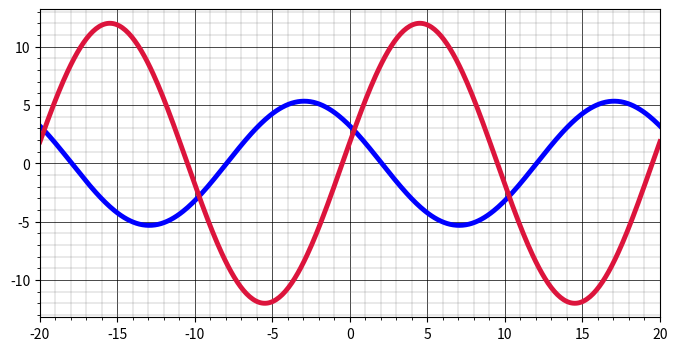

This chart was generated by the following Python code:
import numpy as np
import json
import cmath
import matplotlib.pyplot as plt

class Component:
    """
    Class representing an abstract component in a circuit, connected to nodes
    in a circuit. Can be a passive component or sources.
    """

    def __init__(self, name: str, nodeA: int, nodeB: int):
        """
        Initializes a component with a name and two nodes.

        Parameters:
            name: the name of the component, labelled by the user
            nodeA: the node connected to the positive terminal of the component,
            if any
            nodeB: the node connected to the negative terminal of the componenet,
            if any

        Representation Invariants:
            - nodeA and nodeB must be non-negative integers
        """

        if not (isinstance(nodeA, int) and isinstance(nodeB, int)):
            raise TypeError("nodeA and nodeB must be integers")
        if nodeA < 0 or nodeB < 0:
            raise ValueError("nodeA and nodeB must be non-negative")
        if nodeA == nodeB:
            raise ValueError(f"{name}: both terminals on node {nodeA}")

        self._name = name
        self._nodeA = nodeA
        self._nodeB = nodeB

    def get_name(self) -> str:
        """Returns the name of the component"""

        return self._name
    
    def get_nodes(self) -> tuple[int, int]:
        """
        Returns the nodes connected to the component. A is on the left 
        (first element), B is on the right (second element).
        """

        return (self._nodeA, self._nodeB)

    def get_value(self) -> float:
        """Returns the value of the component"""
        raise NotImplementedError("Subclasses must implement get_value()")

class ActiveComponent(Component):
    def __init__(self, name: str, nodeA: int, nodeB: int, value: float, phase: float = 0.0):
        super().__init__(name, nodeA, nodeB)
        self._value = value
        self._phase = phase

    def get_value(self) -> float:
        """
        Returns the value of the active component, which could be voltage
        or current            
        """
        return self._value

    def get_phase(self) -> float:
        """
        Returns the phase of the active component, an angle in degrees.
        """
        return self._phase

    def get_phasor(self) -> complex:
        """
        Source value as a complex phasor. Phase in degrees.
        """
        return self._value * np.exp(1j * np.radians(self.get_phase()))

    @property
    def phase(self) -> float:
        """Return phase of source, normalised to the principal angle"""
        return (self._phase + 180) % 360 - 180
    
class PassiveComponent(Component):
    """
    Subclass of Component, representing a passive component in a circuit, 
    which encompasses resistors, capacitors, and inductors. 
    """
    def __init__(self, name: str, nodeA: int, nodeB: int, value: float, current: float | None = None):
        """
        Initializes a passive component with a name and two nodes. 
        The component is connected between two nodes in the circuit, node A is
        the positive terminal and node B is the negative terminal.
        """
        super().__init__(name, nodeA, nodeB)
        self._value = value
        self._current = current

    def get_value(self) -> float:
        """
        Returns the value of the passive component, which could be resistance,
        capacitance or inductance.
        """
        return self._value

    # Access current value, use self.current
    @property
    def current(self) -> float | None:           
        """Return the current value"""
        return self._current
    
    # Set current value, use self.current = value
    @current.setter
    def current(self, val: float | None) -> None:
        self._current = val
    
    # To be overriden in the child class
    def get_impedance(self, omega: float = 0.0) -> float:
        """
        Returns the impedance of the component.

        Parameters:
            omega: Angular frequency (radians/sec). Defaults to 0 in DC circuits.
        """
        raise NotImplementedError(
            f"{type(self).__name__} must define get_impedance()"
        )

    def __repr__(self) -> str:
        return f"{self.get_name()}, {self.get_nodes()[0]}->{self.get_nodes()[0]}, {self.get_value()}"

    def admittance(self, omega: float = 0.0) -> complex:
        z = self.get_impedance(omega)
        if z == 0:
            raise ValueError(f"{self.get_name()}: zero impedance (short circuit)")
        return 1 / z

    def v_drop(self, node_voltages: dict[int, float] | None = None) -> float:
        """
        Returns the voltage drop across the component.

        If nodal voltages are known, computes V = V_nodeA - V_nodeB.
        Otherwise, fall back to Ohm's law: V = I * Z (requires self.current to be known).

        Preconditions:
            The node voltages dictionary and current are not empty
        """
        nodeA, nodeB = self.get_nodes()

        if node_voltages is not None and nodeA in node_voltages and nodeB in node_voltages:
            return node_voltages[nodeA] - node_voltages[nodeB]

        if self.current is not None:
            return self.current * self.get_impedance()

        return 0.0 #fallback 

    def calc_current(self, node_voltages: dict[int, float]) -> float:
        """Returns the current flowing through the component given the node
        voltages.

        Parameters:
            node_voltages (list[float]): A list of all the node voltages, where
            the value of index i represents the voltage at node i.
        
        Preconditions:
            The node voltages at node A and node B are not empty.
            The node_voltages dictionary is not empty
        """

        return self.v_drop(node_voltages)/self.get_impedance()
        
class Resistor(PassiveComponent):
    """
    Concrete subclass of PassiveComponent, representing a resistor. 
    """
    def __init__(self, name: str, nodeA: int, nodeB: int, resistance: float):
        """
        Initializes a resistor with a name, two nodes, with a resistance value.
        """
        super().__init__(name, nodeA, nodeB, value=resistance, current=None)

    # Access resistance value, use self.resistance
    @property
    def R(self) -> float:
        """Return the resistance value."""
        return self._value

    # Set resistance value, use self.resistance = value
    @R.setter
    def resistance(self, val: float) -> None:
        if val <= 0:
            raise ValueError("Resistance must be positive")
        self._value = val
        self.current = None

    def get_impedance(self, omega: float = 0.0) -> complex:
        return complex(self.R, 0.0)

class Capacitor(PassiveComponent):
    """
    Concrete subclass of PassiveComponent, representing a capacitor.
    """
    def __init__(self, name: str, nodeA: int, nodeB: int, capacitance: float):
        """
        Initialises a Capacitor with a name, two nodes and a capacitance (Farads).

        Preconditions:
            - the capacitance is positive
        """
        super().__init__(name, nodeA, nodeB, value=capacitance)

    @property
    def C(self) -> float:
        """
        Return the capacitance value.
        """
        return self.get_value()

    @C.setter
    def capacitance(self, val: float) -> None:
        """
        Set a capacitance value.
        """
        if val <= 0:
            raise ValueError("capacitance must be positive")
        self._value = val

    def impedance(self, omega: float = 0.0) -> complex:
        """Returns the impedance of a capacitor: Z = 1/jwC. 
        In DC circuits, it is an open circuit. 
        """
        if omega == 0:
            return complex(float("inf"), 0.0)
        return 1 / (1j * omega * self.C)

class Inductor(PassiveComponent):
    """Concrete subclass of Passive Component, representing an inductor."""
    def __init__(self, name: str, nodeA: int, nodeB: int, inductance: float):
        """
        Initialises an instance of an inductor with an inductance (Henries).
        
        Preconditions:
            inductance value is positive
        """
        super().__init__(name, nodeA, nodeB, value=inductance)

    @property
    def L(self) -> float:
        """
        Returns the inductance.
        """
        return self.get_value()

    @L.setter
    def L(self, val: float) -> None:
        """
        Set an inductance.
        """
        if val <= 0:
            raise ValueError("inductance must be positive.")
        self._value = val

    def get_impedance(self, omega: float = 0) -> complex:
        """
        Returns the impedance of the inductor, Z = jwL.
        """
        return 1j * omega * self.L

class VoltageSource(ActiveComponent):
    def __init__(self, name: str, nodeA: int, nodeB: int, voltage: float, phase: float = 0.0):
        super().__init__(name, nodeA, nodeB, value=voltage, phase=phase)

    def get_voltage(self) -> float:
        return self._value

class CurrentSource(ActiveComponent):
    def __init__(self, name: str, nodeA: int, nodeB: int, current: float, phase: float = 0.0):
        super().__init__(name, nodeA, nodeB, value=current, phase=phase)

    def get_current(self) -> float:
        return self._value

# Tolerance for checking impedance values if they are small, which will inflate
# current values
SHORT_TOL = 1e-12

def solve_nodal(components: list[Component], omega: float = 0.0) -> tuple[list[complex], dict[str, complex]]:

    all_nodes = {n for c in components for n in c.get_nodes()} # set of of all nodes

    # Containing all nodes except the ground (0)
    nodal_list = sorted(all_nodes - {0})

    if not nodal_list:
        raise ValueError("circuit has no non-ground nodes")

    # Containing all voltage sources and short-circuit passive components (only applicable to DC)
    branch_list = []

    for comp in components:
        if isinstance(comp, VoltageSource):
            branch_list.append(comp)
        # If omega is negligible for an active component, aka DC circuit ignore
        elif isinstance(comp, PassiveComponent) and abs(comp.get_impedance(omega)) < SHORT_TOL:
            branch_list.append(comp)

    # Keyed by id so the solver does not require component to be hashable
    dt_nodes = {node: i for i, node in enumerate(nodal_list)}
    dt_branch = {id(c): i + len(nodal_list) for i, c in enumerate(branch_list)}
    size = len(nodal_list) + len(branch_list)

    # Coefficients for sources/source currents V1, V2, ..., IVS1, IVS2, ...
    # Matrix rows for nodes, N1, N2, N3, ..., VS1, VS2...
    # Complex mode used to support complex numbers (phasors)
    coefficients = np.zeros((size, size), dtype=complex)

    # Value after KCL or voltage drop across two nodes
    result = np.zeros(size, dtype=complex)

    for comp in components:
        # Retrieving index of node to modify values in matrix
        nodeA, nodeB = comp.get_nodes()
        # Retrieving the left/right nodes of the components
        A = None if nodeA == 0 else dt_nodes[nodeA]
        B = None if nodeB == 0 else dt_nodes[nodeB]
        # Index of component in dt_branch
        branch_index = dt_branch.get(id(comp))

        if branch_index is not None:
            e = comp.get_phasor() if isinstance(comp, ActiveComponent) else 0j
            result[branch_index] += e

            #If both nodes are not zero, then V_A - V_B = V
            if A is not None:
                coefficients[branch_index][A] = 1 # +V_A
                coefficients[A][branch_index] = 1 # Current entering node A

            if nodeB != 0:
                coefficients[branch_index][B] = -1 #-V_B
                coefficients[B][branch_index] = -1 # Current leaving node B

        # Handling matrix modification for passive components
        elif isinstance(comp, PassiveComponent):
            # Using conductance/admittance
            Y = comp.admittance(omega)
            # Case where two nodes are not the ground
            if nodeA != 0 and nodeB != 0:
                # Current leaving node is positive
                coefficients[A][A] += Y
                coefficients[B][B] += Y
                coefficients[A][B] -= Y
                coefficients[B][A] -= Y
            # When one of the nodes is the ground, only one value is added to
            # the matrix
            if nodeA != 0 and nodeB == 0:
                coefficients[A][A] += Y
            if nodeB != 0 and nodeA == 0:
                coefficients[B][B] += Y

        # Handling matrix modification for current source
        elif isinstance(comp, CurrentSource):
            I = comp.get_current()

            # Ensure the current value is defined
            if I is None:
                raise ValueError(f"current source {comp.get_name()} has no value")

            # Modifying the result to account for KCL
            # Note that the signs are reversed since by KCL, I is on the LHS
            # but it gets carried over to the RHS
            if A is not None:
                result[A] += -float(I)
            if B is not None:
                result[B] += float(I)
 
    #Solving for nodal voltages by using inverse matrix
    try:
        x = np.linalg.solve(coefficients, result)
    except np.linalg.LinAlgError as exc:
        raise ValueError(
            "singular matrix"
        ) from exc

    # List of all the nodal voltages: V0, V1, V2, ...
    # Unused node numbers stay NaN so they can't be mistaken for 0 V.
    v_nodes = [complex("nan+nanj")] * (max(nodal_list) + 1)
    v_nodes[0] = 0j
    for i, node in enumerate(nodal_list):
        v_nodes[node] = complex(x[i])
 
    i_branches = {c.get_name(): complex(x[dt_branch[id(c)]]) for c in branch_list}
 
    return v_nodes, i_branches

def format_json(component_list: list[Component]) -> str:
    """Returns the component list in JSON format"""
    comp_dict = dict()
    for component in component_list:
        A, B = component.get_nodes()
        comp_dict[component.get_name()] = {"Type": type(component).__name__,"Nodes": (A,B), "Value": component.get_value()}

    return json.dumps(comp_dict, indent=4)

def find_output_voltage(node_pair: tuple[int, int], nodal_voltages: list[complex], omega: float) -> tuple[float, float, float]:
    """Returns the output voltage parameters, representing the voltage drop across two nodes.

    By default, the first node in the list is the positive terminal and the second
    is the negative terminal, which will be used in a certain channel in the
    oscilloscope.

    The tuple being returned is (v_mag, omega, phi) where v_mag is the magnitude of the
    voltage phasor and phi is the phase. RMS values are not used.

    These parameters will be used to plot the graph: 
        V(t) = Re(V_s*exp(j(wt + phi)))
        V(t) = V_s * cos(wt + phi)
    """
    a, b = node_pair # Retrieve node indices
    try:
        mag, phi = cmath.polar(nodal_voltages[a] - nodal_voltages[b])
        return (mag, omega, phi)
    except:
        return (0.0, 0.0, 0.0)

def plot_voltage(mag_s, omega_s, phi_s, mag_o, omega_o, phi_o, x_scale_mult=1, y_scale_mult=1) -> None:
    """
    Prepares the graph of the sinusoidal voltage wave form. Variables with
    subscript s denote parameters of the source voltage while variables with 
    subscript o denote parameters of the output voltage.
    
    """
    plt.figure(figsize=(8,4))
    # Default plotting dimensions include 2 wave cycles, one before the origin,
    # and one after as period = (2*pi)/omega
    x_min_s = -(2* np.pi)/omega_s
    x_max_s = (2* np.pi)/omega_s

    # Slightly increasing the min/max height by default for extra padding on the
    # top and bottom
    y_min_s = mag_s * -1.1
    y_max_s = mag_s * 1.1

    t_s = np.linspace(x_min_s*x_scale_mult, x_max_s*x_scale_mult, 400)
    # Plotting the voltage wave form
    V_s = mag_s * np.cos(omega_s*t_s + phi_s)
    # Plot time in milliseconds
    plt.plot(t_s*1000, V_s, linewidth=3.5, color='blue')

    # Same procedure with the output voltage
    x_min_o = -(2* np.pi)/omega_o
    x_max_o = (2* np.pi)/omega_o

    # Slightly increasing the min/max height by default for extra padding on the
    # top and bottom
    y_min_o = mag_o * -1.1
    y_max_o = mag_o * 1.1

    t_o = np.linspace(x_min_o*x_scale_mult, x_max_o*x_scale_mult, 400)
    # Plotting the voltage wave form
    V_o= mag_o * np.cos(omega_o*t_o + phi_o)
    # Plot time in milliseconds
    
    plt.plot(t_o*1000, V_o, linewidth=3.5, color='crimson')    
    
    # Applying boundaries
    plt.xlim(min(x_min_s, x_min_o)*x_scale_mult*1000, max(x_max_s, x_max_o)*x_scale_mult*1000)
    plt.ylim(min(y_min_s, y_min_o)*y_scale_mult, max(y_max_s, y_max_o)*y_scale_mult)

    # major and minor grid lines
    plt.minorticks_on()
    plt.grid(which='major', color='black', linestyle='-', linewidth=0.5)
    plt.grid(which='minor', color='gray', linestyle='-', linewidth=0.25)

    plt.show()

if __name__ == "__main__":

    # Some test components
    R1 = Resistor('R1', 1, 2, 890)
    R2 = Resistor('R2', 2, 0, 3300)
    R3 = Resistor('R3', 2, 3, 1100)
    R4 = Resistor('R4', 3, 0, 5300)
    VS1 = VoltageSource('VS1', 1, 0, 12, phase=30)
    CS1 = CurrentSource('CS1', 3, 1, 0.008)

    components = [R1, R2, R3, VS1, CS1, R4]

    print(format_json(components))

    FIFTY_HZ = 2*np.pi*50

    v_nodes, i_sources = solve_nodal(components, omega=FIFTY_HZ)
    print([complex(round(x.real, 4), round(x.imag, 4)) for x in v_nodes])
    params = find_output_voltage((2,0), v_nodes, omega=FIFTY_HZ)
    plot_voltage(*params, VS1.get_value(), FIFTY_HZ, VS1.get_phase())


    
